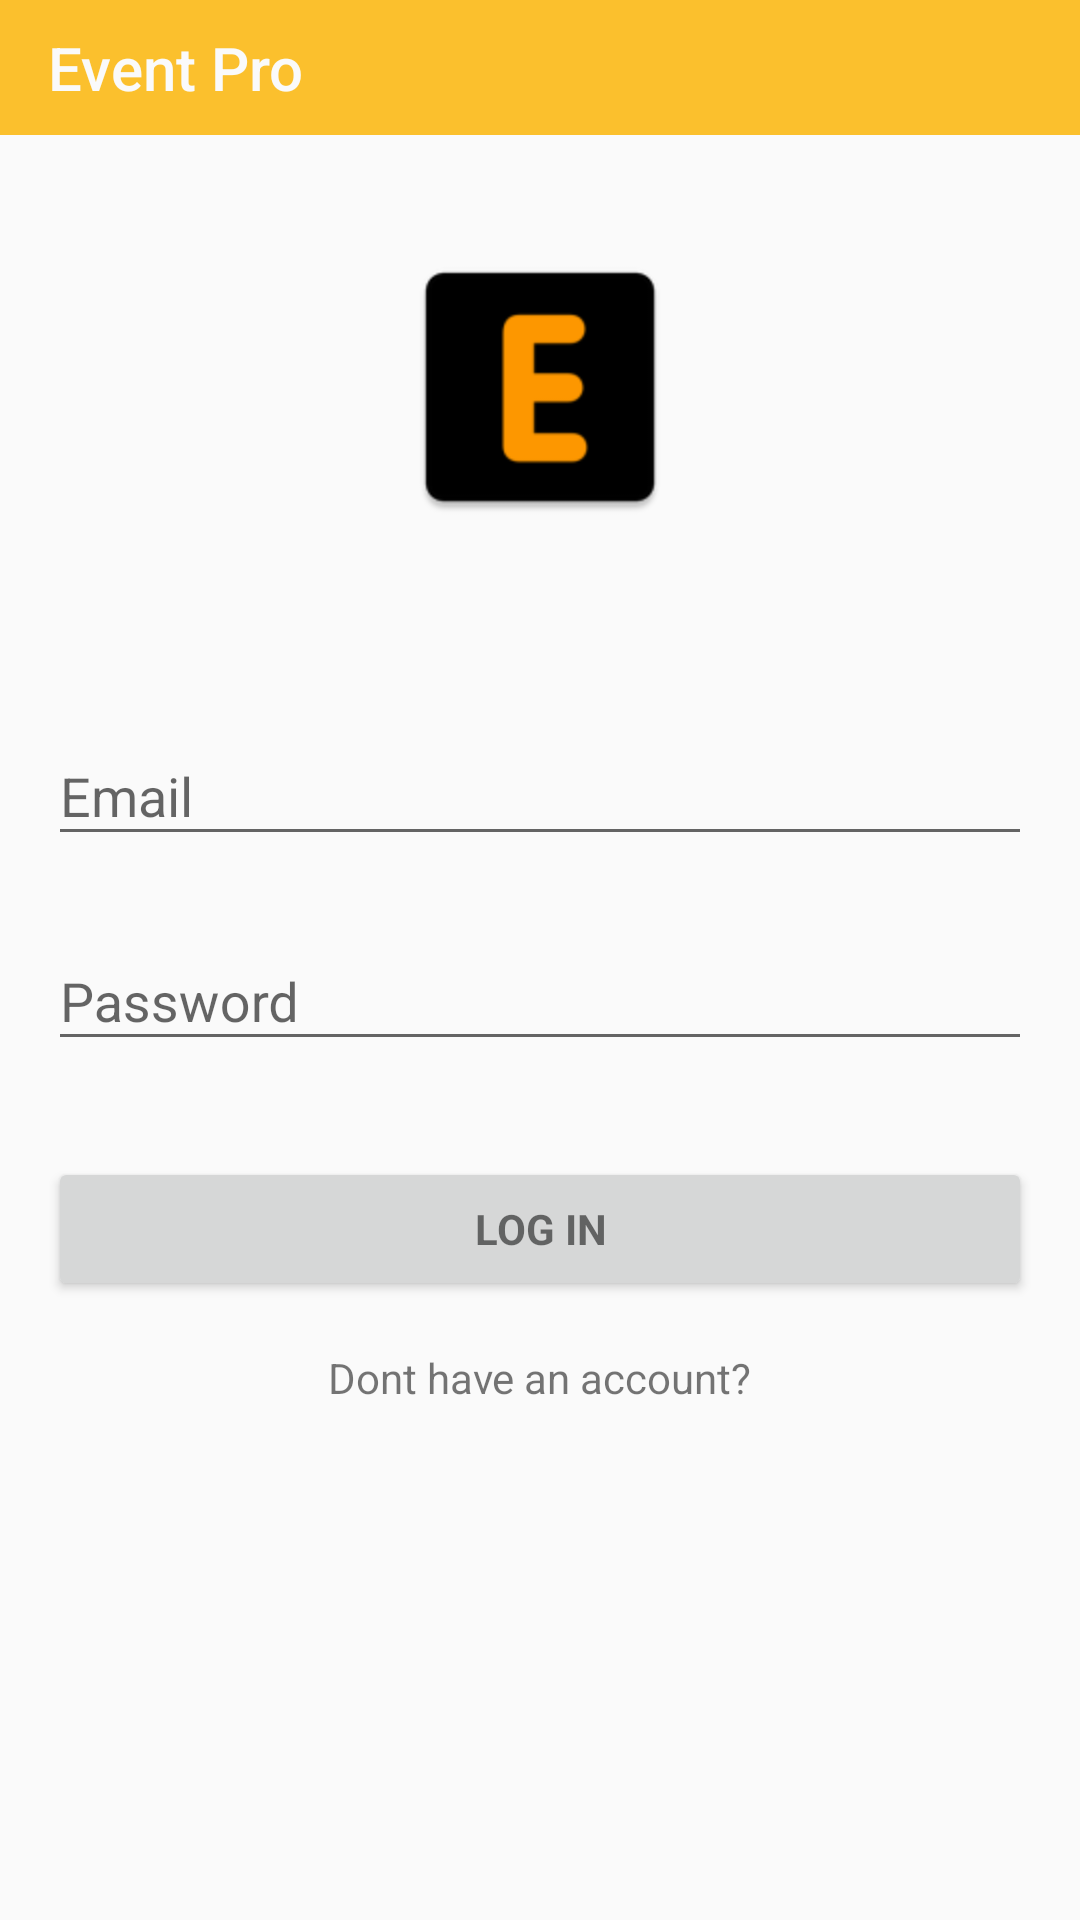

Produce the Android XML layout that renders to this screen, including the resource entries it uses.
<!-- AndroidManifest.xml: application theme AppTheme -->
<!-- res/layout/activity_login.xml -->
<?xml version="1.0" encoding="utf-8"?>
<LinearLayout
    xmlns:android="http://schemas.android.com/apk/res/android"
    xmlns:app="http://schemas.android.com/apk/res-auto"
    xmlns:tools="http://schemas.android.com/tools"
    android:layout_width="match_parent"
    android:layout_height="match_parent"
    android:gravity="center_horizontal"
    android:orientation="vertical"
    android:focusableInTouchMode="true"
    tools:context=".java.ui.LoginActivity">

    <android.support.v7.widget.Toolbar
        android:id="@+id/toolbar"
        android:layout_width="match_parent"
        android:layout_height="@dimen/toolbarHeight"
        android:background="@color/colorPrimary"
        android:minHeight="@dimen/toolbarHeight"
        android:theme="?attr/actionBarTheme"
        app:title="Event Pro"
        app:titleTextColor="?android:attr/colorBackground" />
    <ScrollView
        android:layout_width="match_parent"
        android:layout_height="match_parent">
        <LinearLayout
            android:id="@+id/login_form"
            android:layout_width="match_parent"
            android:layout_height="wrap_content"
            android:orientation="vertical">
            <ImageView
                android:id="@+id/imageView"
                android:layout_width="wrap_content"
                android:layout_height="wrap_content"
                android:layout_gravity="center_horizontal"
                android:layout_margin="60dp"
                android:contentDescription="TODO"
                android:scaleX="2"
                android:scaleY="2"
                app:srcCompat="@mipmap/ic_launcher" />
            <android.support.design.widget.TextInputLayout
                android:layout_width="match_parent"
                android:layout_height="wrap_content"
                android:layout_marginTop="20dp">

                <EditText
                    android:id="@+id/et_email"
                    android:layout_width="match_parent"
                    android:layout_height="wrap_content"
                    android:layout_margin="16dp"
                    android:hint="@string/prompt_email"
                    android:inputType="textEmailAddress"
                    android:maxLines="1"
                    android:singleLine="true" />
            </android.support.design.widget.TextInputLayout>
            <android.support.design.widget.TextInputLayout
                android:layout_width="match_parent"
                android:layout_height="wrap_content">

                <EditText
                    android:id="@+id/et_password"
                    android:layout_width="match_parent"
                    android:layout_height="wrap_content"
                    android:layout_margin="16dp"
                    android:hint="@string/prompt_password"
                    android:imeActionId="6"
                    android:imeActionLabel="@string/action_login"
                    android:imeOptions="actionUnspecified"
                    android:inputType="textPassword"
                    android:maxLines="1"
                    android:singleLine="true" />
            </android.support.design.widget.TextInputLayout>
            <Button
                android:id="@+id/button_login"
                style="?android:textAppearanceSmall"
                android:layout_width="match_parent"
                android:layout_height="wrap_content"
                android:layout_margin="16dp"
                android:text="@string/action_login"
                android:textStyle="bold" />

            <TextView
                android:id="@+id/button_register"
                android:layout_width="wrap_content"
                android:layout_height="wrap_content"
                android:layout_gravity="center_horizontal"
                android:clickable="true"
                android:text="Dont have an account?" />
        </LinearLayout>
    </ScrollView>
</LinearLayout>
<!-- resources referenced by this layout -->
<resources>
  <color name="colorPrimary">#fbc02d</color>
  <dimen name="toolbarHeight">45dp</dimen>
  <!-- mipmap ic_launcher: png bitmap (mipmap-hdpi, 820 bytes) -->
  <string name="action_login">Log in</string>
  <string name="prompt_email">Email</string>
  <string name="prompt_password">Password</string>
  <style name="AppTheme" parent="Theme.AppCompat.Light.NoActionBar">
          
          <item name="colorPrimary">@color/colorPrimary</item>
          <item name="colorPrimaryDark">@color/colorPrimaryDark</item>
          <item name="colorAccent">@color/colorAccent</item>
      </style>
  <color name="colorPrimaryDark">#FF9800</color>
  <color name="colorAccent">#FFCC80</color>
</resources>
